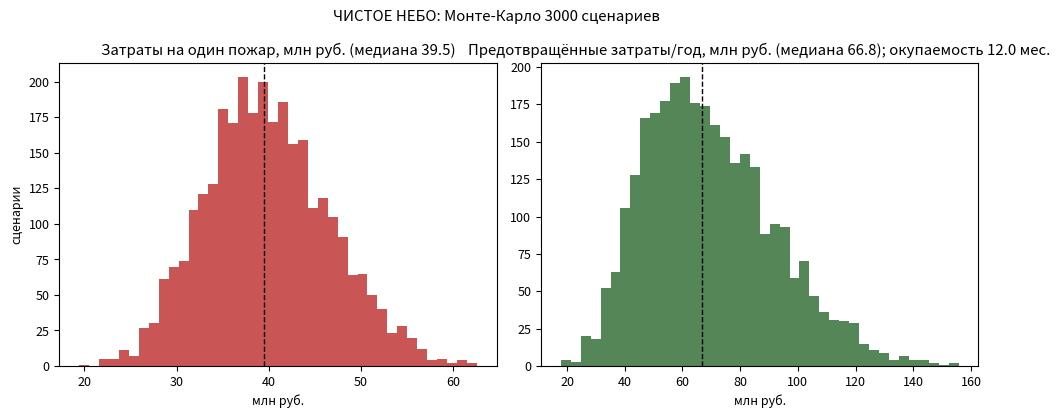

Source code (Python):
# ЧИСТОЕ НЕБО: Монте-Карло 3 000 сценариев — предотвращённые затраты на пожар полигона
# Запуск: python3 nebo_effect.py -> nebo_effect.png
import numpy as np
import matplotlib.pyplot as plt

rng = np.random.default_rng(2026)
N = 3000

# затраты на один допущенный пожар полигона (млн руб.)
extinguish = rng.triangular(8, 16, 30, size=N)        # техника, недели пересыпки, грунт
fines = rng.triangular(3, 8, 18, size=N)             # штрафы надзора и иски
health = rng.triangular(4, 10, 22, size=N)           # ущерб здоровью, дым над жильём
damage = extinguish + fines + health

# сеть на двух полигонах предотвращает часть пожаров
fires_per_year = rng.triangular(1.0, 2.2, 4.0, size=N)   # без сети на два объекта
prevent_share = rng.uniform(0.6, 0.85, size=N)           # доля предотвращённых сетью
prevented = fires_per_year * prevent_share
saved = prevented * damage

net = 5.6
capex = 5.6
payback = 12 * capex / net

plt.rcParams.update({"font.size": 9})
fig, ax = plt.subplots(1, 2, figsize=(10, 4.2))
ax[0].hist(damage, bins=40, color="#b71c1c", alpha=0.75)
ax[0].axvline(np.median(damage), color="k", ls="--", lw=1)
ax[0].set_title(f"Затраты на один пожар, млн руб. (медиана {np.median(damage):.1f})")
ax[0].set_xlabel("млн руб."); ax[0].set_ylabel("сценарии")
ax[1].hist(saved, bins=40, color="#1b5e20", alpha=0.75)
ax[1].axvline(np.median(saved), color="k", ls="--", lw=1)
ax[1].set_title(f"Предотвращённые затраты/год, млн руб. (медиана {np.median(saved):.1f}); окупаемость {payback:.1f} мес.")
ax[1].set_xlabel("млн руб.")
fig.suptitle(f"ЧИСТОЕ НЕБО: Монте-Карло {N} сценариев")
fig.tight_layout()
fig.savefig("nebo_effect.png", dpi=150)
print("пожар: медиана %.1f млн руб. (p10 %.1f, p90 %.1f); предотвращено: медиана %.1f млн руб./год"
      % (np.median(damage), np.percentile(damage, 10), np.percentile(damage, 90), np.median(saved)))
